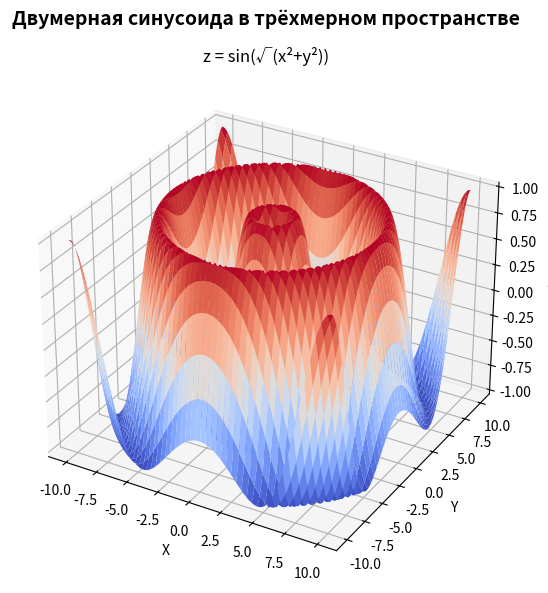

Generate this figure with matplotlib:
import numpy as np
import matplotlib.pyplot as plt
from mpl_toolkits.mplot3d import Axes3D  

fig = plt.figure(figsize=(7, 6))
fig.suptitle("Двумерная синусоида в трёхмерном пространстве", fontsize=14, fontweight="bold")

ax = fig.add_subplot(111, projection="3d")

x = np.linspace(-10, 10, 150)
y = np.linspace(-10, 10, 150)
X, Y = np.meshgrid(x, y)
R = np.sqrt(X**2 + Y**2)
Z = np.sin(R)

ax.plot_surface(X, Y, Z, cmap="coolwarm", edgecolor="none")
ax.set_title("z = sin(√(x²+y²))")
ax.set_xlabel("X")
ax.set_ylabel("Y")
ax.set_zlabel("Z")

plt.tight_layout()
fig.savefig("sinusoid.png", dpi=150)
print("Сохранено: sinusoid.png")

plt.show()
